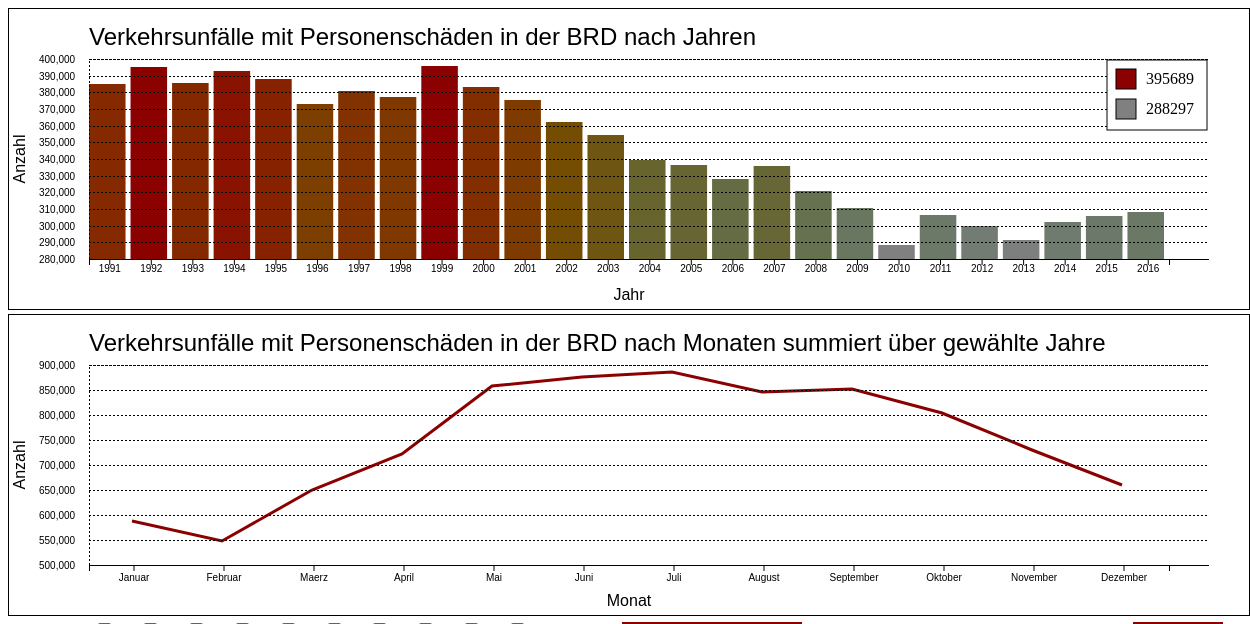
D3 v4 page, settled after 480 driven frames (8 s of simulated time); the page loaded 1 data file(s).


// ── src/overview.js
// create svg canvas
const canvHeight = 300, canvWidth = 1240;
const svg = d3.select("body").append("svg")
    .attr("width", canvWidth)
    .attr("height", canvHeight)
    .style("border", "1px solid");
const svg2 = d3.select("body").append("svg")
    .attr("width", canvWidth)
    .attr("height", canvHeight)
    .style("border", "1px solid");

// calc the width and height depending on margins.
const margin = {top: 50, right: 80, bottom: 50, left: 80};
const width = canvWidth - margin.left - margin.right;
const height = canvHeight - margin.top - margin.bottom;
var barSpace = 5;

// 2. create the legend boxes and the text label
data = new Array();         //data Arrays
var monthData;
dataAll = new Array();
yearDomain = new Array();   //domain Arrays
sumDomain = new Array();
sumDomain2 = new Array();
monthDomain = ["Januar", "Februar", "Maerz", "April", "Mai", "Juni", "Juli", "August", "September", "Oktober", "November", "Dezember"];
xScale = new Array();       //scale Arrays
yScale = new Array();
xScale2 = new Array();
yScale2 = new Array();
colorScale = new Array();

// create parent group and add left and top margin
const g = svg.append("g")
    .attr("id", "chart-area")
    .attr("transform", "translate(" +margin.left + "," + margin.top + ")");
const g2 = svg2.append("g")
    .attr("id", "chart-area2")
    .attr("transform", "translate(" +margin.left + "," + margin.top + ")");

var data_bars = g.selectAll("rect");
var data_line = d3.line();
var titel = "Verkehrsunfälle mit Personenschäden in der BRD nach",
    monthTitel = " Monaten",
    yearTitel = " Jahren",
    monthViewText = "";

// chart title
svg.append("text")
    .attr("class", "titel")
    .attr("y", 0)
    .attr("x", margin.left)
    .attr("dy", "1.5em")
    .attr("font-family", "sans-serif")
    .attr("font-size", "24px")
    .style("text-anchor", "left")
    .text(titel + yearTitel);
svg2.append("text")
    .attr("class", "titel2")
    .attr("y", 0)
    .attr("x", margin.left)
    .attr("dy", "1.5em")
    .attr("font-family", "sans-serif")
    .attr("font-size", "24px")
    .style("text-anchor", "left")
    .text(titel + monthTitel + monthViewText);

function createLegend(legendDomain, colorScale) {
    const legend = svg.append("g")
        .attr("id", "legend")
        .attr("transform", "translate(" + (canvWidth - margin.right - 63) + "," + margin.top + ")");
    const legend_entry = legend.selectAll("rect")
        .data(legendDomain)
        .enter();
    
    legend.append("rect")
        .attr("id", "legendborder")
        .attr("x", 1)
        .attr("y", 1);

    legend_entry.append("rect")
        .attr("class", "legendentry")
        .attr("x", 10)
        .attr("y", (d,i) => 30 * i + 10)
        .attr("width", 20)
        .attr("height", 20)
        .attr("fill", d => colorScale(d))
        .attr("stroke", "black")
        .attr("stroke-width", "1");
    legend_entry.append("text")
        .attr("class", "legendentry")
        .attr("x", 40)
        .attr("y", (d,i) => 30 * i + 25)
        .text(d => d);
}

d3.csv("./data/overview.csv", function(error, dataRaw){
    if (error) throw error;

    var selector = d3.select("body").append("div").classed("selector", true);
    //add checkboxes
    dataRaw.forEach(function(d) {
        selector.append("input")
            .attr("type","checkbox")
            .attr("class", "chkbox")
            .attr("name",d.Jahr)
            .attr("value",d.Jahr)
            .attr("id",d.Jahr)
            .attr("checked", true);
        selector.append("text")
            .text("'" + d.Jahr.substr(2,2) + "    ");
        if(d.Jahr.substr(3,1) === '0')
            selector.append('br');
    });
    //add buttons
    selector.append("input")
        .attr("class", "btn btnSelect")
        .attr("type","button")
        .attr("name","uncheck")
        .attr("value","Uncheck all")
        .attr("id","btnUncheck");
    selector.append("input")
        .attr("class", "btn btnSelect")
        .attr("type","button")
        .attr("name","check")
        .attr("value","Check all")
        .attr("id","btnCheck");
    var selectorbuttons = d3.select("body").append("div").classed("selectorbuttons", true);
    selectorbuttons.append("input")
        .attr("class", "btn")
        .attr("type","button")
        .attr("name","update")
        .attr("value","Update")
        .attr("id","btnUpdate");
    selectorbuttons.append("input")
        .attr("class", "btn")
        .attr("type","button")
        .attr("name","help")
        .attr("value","Help")
        .attr("id","btnHelp");

    document.getElementById ("btnUpdate").addEventListener ("click", updateSelection, false);
    document.getElementById ("btnHelp").addEventListener ("click", showHelp, false);
    document.getElementById ("btnHelpClose").addEventListener ("click", hideHelp, false);
    document.getElementById ("btnUncheck").addEventListener ("click", uncheckAll, false);
    document.getElementById ("btnCheck").addEventListener ("click", checkAll, false);

    dataAll = dataRaw;
    updateData();

    // Create tooltip
    var tooltip = d3.select("body").append("div").classed("tooltip", true);
    tooltip.style("visibility", "hidden");

    // add bars
    data_bars           // this is just an empty placeholder
        .data(data)
        .enter().append("rect")
        .attr("class", "bar")
        .attr("x", d => xScale(d.Jahr))
        .attr("y", d => yScale(d.Insgesamt))
        .attr("width", (width / data.length) - barSpace)
        .attr("height", d => height - yScale(d.Insgesamt))
        .style("fill", d => colorScale(d.Insgesamt))
        .on("mouseover", function(d, i) {
            d3.select(this)
                .style("fill-opacity" , 0.7);
            tooltip
                .html(`<b>${d["Jahr"]}</b><br/>`
                    + `Unfaelle:<br/>`
                    + `${d.Insgesamt}<br/>`)
                .style("visibility", "visible")
                .style("left", (d3.event.pageX) + "px")
                .style("top", (d3.event.pageY - 28) + "px");
        })
        .on("mouseout", function(d,i) {
            d3.select(this)
                .style("fill-opacity" , 1);
            tooltip.style("visibility", "hidden")
        })
        .on('click', function(d,i) {
            monthData[0].count = +d.Januar;
            monthData[1].count = +d.Februar;
            monthData[2].count = +d.Maerz;
            monthData[3].count = +d.April;
            monthData[4].count = +d.Mai;
            monthData[5].count = +d.Juni;
            monthData[6].count = +d.Juli;
            monthData[7].count = +d.August;
            monthData[8].count = +d.September;
            monthData[9].count = +d.Oktober;
            monthData[10].count = +d.November;
            monthData[11].count = +d.Dezember;
            monthViewText = "im Jahr " + d.Jahr;
            updateScales();
            drawChart();
        });
    g2.append("path")
        .datum(monthData)
        .attr("class", "dataline");

    drawChart();
});

function updateSelection() {
    updateData();
    drawChart();
}

//check all checkboxes
function checkAll() {
    dataAll.forEach(function(d) {
        document.getElementById(d.Jahr).checked = true;
    });
}
//uncheck all checkboxes
function uncheckAll() {
    dataAll.forEach(function(d) {
        document.getElementById(d.Jahr).checked = false;
    });
}
function showHelp() {
    document.getElementById("help").style.display = "block";
}
function hideHelp() {
    document.getElementById("help").style.display = "none";
}

function updateData(){
    data = new Array();
    yearDomain = new Array();
    monthData = new Array(12);
    for(var i = 0;i < monthData.length; i++) {
        monthData[i] = new Object();
        monthData[i].count = 0;
    }
    monthData[0].month = "Januar";
    monthData[1].month = "Februar";
    monthData[2].month = "Maerz";
    monthData[3].month = "April";
    monthData[4].month = "Mai";
    monthData[5].month = "Juni";
    monthData[6].month = "Juli";
    monthData[7].month = "August";
    monthData[8].month = "September";
    monthData[9].month = "Oktober";
    monthData[10].month = "November";
    monthData[11].month = "Dezember";
    monthViewText = "summiert über gewählte Jahre";

    dataAll.forEach(function(d) {
        if (document.getElementById(d.Jahr).checked == true) {
            data.push(d);
            yearDomain.push(String(d.Jahr));
            monthData[0].count += +d.Januar;
            monthData[1].count += +d.Februar;
            monthData[2].count += +d.Maerz;
            monthData[3].count += +d.April;
            monthData[4].count += +d.Mai;
            monthData[5].count += +d.Juni;
            monthData[6].count += +d.Juli;
            monthData[7].count += +d.August;
            monthData[8].count += +d.September;
            monthData[9].count += +d.Oktober;
            monthData[10].count += +d.November;
            monthData[11].count += +d.Dezember;
        }
    });
    updateScales();
}
function updateScales() {
    sumDomain2 = d3.extent(monthData, d => Number(d.count));
    sumDomain = d3.extent(data, d => Number(d.Insgesamt));
    xScale = d3.scaleBand()
        .range([0, width])
        .domain(yearDomain);
    yScale = d3.scaleLinear()
        .rangeRound([height,0])
        .domain([sumDomain[0]-1000, sumDomain[1]])
        .nice(5);
    xScale2 = d3.scaleBand()
        .range([0, width])
        .domain(monthDomain);
    yScale2 = d3.scaleLinear()
        .rangeRound([height,0])
        .domain(sumDomain2)
        .nice(5);
    colorScale = d3.scaleLinear()
        .domain([d3.min(sumDomain), d3.max(sumDomain)])
        .range(['grey', 'darkred'])
        .interpolate(d3.interpolateHcl);
}

//draw and update the chart
function drawChart() {
    legendDomain = [d3.max(sumDomain), d3.min(sumDomain)];
    createLegend(legendDomain, colorScale);

    const trans = d3.transition()
        .duration(2000)
        .ease(d3.easeLinear);
    const data_bars = svg.selectAll(".bar")
        .data(data)
        .attr("class", "bar");
    const xA = d3.selectAll(".axis").remove();

// create xAxis
    const xAxis = d3.axisBottom(xScale);
    var xAxisText = g.append("g")  // create a group and add axis
        .attr("class", "axis xAxis")
        .attr("transform", "translate(" + 0 + "," + height + ")")
        .attr("x",0)
        .transition(trans)
        .call(xAxis.ticks(data.length));
    xAxisText = g.selectAll(".tick text")
        .attr("dy", 4);
    const xAxis2 = d3.axisBottom(xScale2);
    g2.append("g")
        .attr("transform", "translate(" + 0 + "," + height + ")")
        .call(xAxis2);

    // create yAxis
    //year diagram
    const yAxis = d3.axisRight(yScale)
        .tickSize(width + 40);
    svg.selectAll("yAxisText")
        .transition(trans)
        .remove();
    var yAxisText = g.append("g")  // create a group and add axis
        .attr("class", "axis yAxis")
        .attr("stroke-dasharray", "2,2")
        .attr("x", -50)
        .transition(trans)
        .call(yAxis);
    yAxisText.selectAll(".tick text")
        .attr("class", "yAxisText")
        .attr("x", -50);

    //month diagram
    const yAxis2 = d3.axisRight(yScale2)
        .tickSize(width + 40);
    var yAxis2Text = g2.append("g")
        .attr("class", "axis yAxis")
        .attr("stroke-dasharray", "2,2")
        .attr("x", -50)
        .transition(trans)
        .call(yAxis2);
    yAxis2Text.selectAll(".tick text")
        .attr("class", "yAxis2Text")
        .attr("x", -50);


    data_line
        .x(function(d) { return xScale2(d.month)+43; }) // set the x values for the line generator
        .y(function(d) { return yScale2(d.count); }); // set the y values for the line generator

    g2.selectAll(".dataline")
        .datum(monthData)
        .transition(trans)
        .attr("d", data_line);
    svg2.selectAll(".titel2")
        .transition(trans)
        .text(titel + monthTitel + " " + monthViewText);

    data_bars.exit()
        .transition(trans)
        .attr("y", height)
        .attr("height", 0)
        .style("fill-opacity", 0);

    // data that needs DOM = enter() (a set/selection, not an event!)
    data_bars.enter().append("rect")
        .attr("class", "bar")
        .attr("x", d => xScale(d.Jahr))
        .attr("y", d => yScale(d.Insgesamt))
        .attr("width", (width / data.length) - barSpace)
        .attr("height", d => height - yScale(d.Insgesamt))
        .style("fill", d => colorScale(d.Insgesamt))
        .style("fill-opacity", 1);

    // the "UPDATE" set:
    data_bars
        .attr("class", "bar")
        .transition(trans)
        .attr("x", d => xScale(d.Jahr))
        .attr("y", d => yScale(d.Insgesamt))
        .attr("width", (width / data.length) - barSpace)
        .attr("height", d => height - yScale(d.Insgesamt))
        .style("fill", d => colorScale(d.Insgesamt))
        .style("fill-opacity", 1);
}

// text label for the x axis
g.append("text")
    .attr("y", height + margin.bottom / 2)
    .attr("x", width / 2)
    .attr("dy", "1em")
    .attr("font-family", "sans-serif")
    .style("text-anchor", "middle")
    .text("Jahr");
g2.append("text")
    .attr("y", height + margin.bottom / 2)
    .attr("x", width / 2)
    .attr("dy", "1em")
    .attr("font-family", "sans-serif")
    .style("text-anchor", "middle")
    .text("Monat");

// text label for the y axis
g.append("text")
    .attr("transform", "rotate(-90)")
    .attr("y", 0 - margin.left)
    .attr("x",0 - (height / 2))
    .attr("dy", "1em")
    .attr("font-family", "sans-serif")
    .style("text-anchor", "middle")
    .text("Anzahl");
g2.append("text")
    .attr("transform", "rotate(-90)")
    .attr("y", 0 - margin.left)
    .attr("x",0 - (height / 2))
    .attr("dy", "1em")
    .attr("font-family", "sans-serif")
    .style("text-anchor", "middle")
    .text("Anzahl");



### data: data/overview.csv
Jahr, Insgesamt, Januar, Februar, Maerz, April, Mai, Juni, Juli, August, September, Oktober, November, Dezember
1991, 385147, 25254, 22202, 27198, 32601, 33700, 37470, 38894, 36790, 37248, 33816, 31914, 28060
1992, 395462, 24974, 26001, 29339, 30413, 40713, 37547, 37451, 36156, 35227, 34856, 33198, 29587
1993, 385384, 26485, 23215, 27142, 31285, 38981, 36940, 36315, 34757, 35155, 33799, 28746, 32564
1994, 392754, 27634, 23279, 29167, 30043, 36864, 37128, 37746, 35553, 35387, 35362, 32514, 32077
1995, 388003, 25388, 25782, 30857, 27895, 37425, 36752, 38318, 37583, 36012, 34416, 31528, 26047
1996, 373082, 23716, 23707, 24767, 29357, 32727, 36979, 35120, 36984, 34714, 35835, 32538, 26638
1997, 380835, 23755, 23885, 28325, 30503, 35250, 38254, 37531, 37090, 35571, 34503, 29000, 27168
1998, 377257, 26739, 23432, 28380, 29764, 37355, 35808, 35907, 34702, 34383, 34419, 29665, 26703
1999, 395689, 26493, 23881, 28112, 31484, 37147, 37454, 39835, 36526, 39498, 33618, 31169, 30472
2000, 382949, 25208, 26964, 28533, 30432, 39136, 35041, 33416, 34757, 35547, 33254, 31613, 29048
2001, 375345, 26308, 22398, 27276, 27546, 37193, 35009, 36860, 36105, 33098, 34376, 32358, 26818
2002, 362054, 22814, 24854, 26918, 29264, 33612, 35741, 33788, 34028, 35054, 32140, 30079, 23762
2003, 354534, 23728, 20408, 25077, 28528, 33798, 35964, 36895, 33269, 33647, 30219, 27429, 25572
2004, 339310, 21924, 20169, 24235, 27484, 31024, 32676, 33550, 32341, 33311, 29902, 26973, 25721
2005, 336619, 23108, 19533, 21647, 27629, 31723, 34825, 32802, 30443, 33166, 30868, 26272, 24603
2006, 327984, 19663, 19335, 21678, 23093, 31096, 32487, 34365, 28491, 33504, 30209, 28468, 25595
2007, 335845, 22111, 20953, 26225, 31093, 32275, 32042, 32012, 30979, 29943, 27993, 26315, 23904
2008, 320614, 22134, 21167, 21799, 25678, 31880, 32147, 31086, 29483, 29160, 28874, 24194, 23012
2009, 310806, 19653, 17369, 21323, 27560, 29728, 28626, 30812, 31003, 30339, 26848, 25235, 22310
2010, 288297, 15682, 14874, 21048, 24581, 24453, 30728, 31527, 27246, 28541, 26949, 25145, 17523
2011, 306266, 16840, 16579, 22069, 27104, 31735, 28799, 27740, 28583, 30494, 28341, 23589, 24393
2012, 299637, 20940, 18062, 23559, 22193, 30255, 28420, 28817, 29538, 28272, 26662, 23201, 19718
2013, 291105, 17641, 16240, 19069, 21980, 25293, 29628, 32511, 29237, 27610, 26230, 23889, 21777
2014, 302435, 19590, 18741, 23919, 24822, 28578, 29085, 30563, 25777, 27480, 27665, 23792, 22423
2015, 305659, 19892, 17355, 21670, 25155, 26699, 30414, 31721, 28978, 27830, 26512, 26349, 23084
2016, 308145, 19869, 18599, 20016, 25022, 28671, 30424, 29995, 30278, 31855, 26158, 24876, 22382